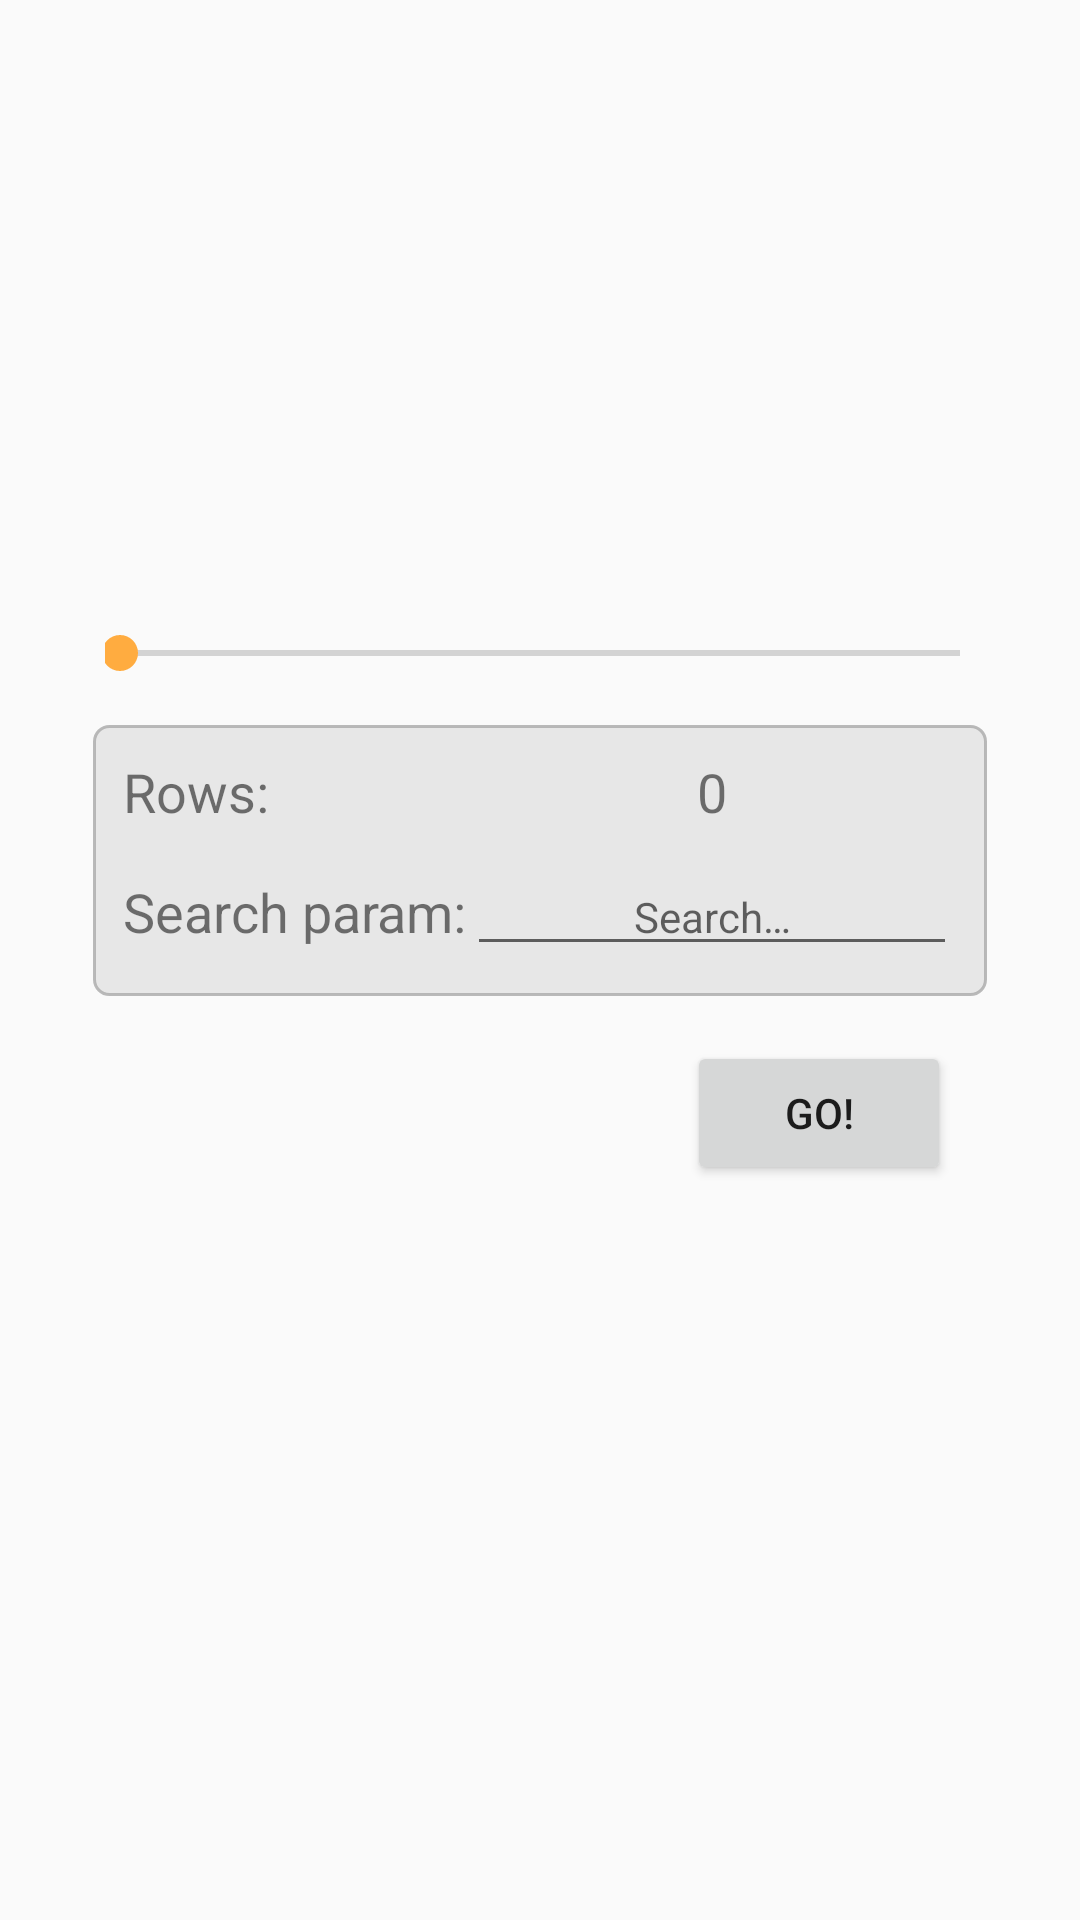

Write the Android layout XML for this screen, with the resource values it uses.
<!-- AndroidManifest.xml: activity theme ImageSearcher.LightTheme.ActionBar -->
<!-- res/layout/activity_main.xml -->
<?xml version="1.0" encoding="utf-8"?>
<LinearLayout xmlns:android="http://schemas.android.com/apk/res/android"
    android:id="@+id/activity_main"
    android:layout_width="match_parent"
    android:layout_height="match_parent"
    android:orientation="vertical"
    android:padding="10dp"
    android:gravity="center">

    <SeekBar
        android:layout_width="match_parent"
        android:layout_height="wrap_content"
        android:id="@+id/rows_count"
        android:max="5"
        android:padding="5dp"
        android:layout_marginEnd="25dp"
        android:layout_marginStart="25dp"/>

    <TableLayout
        android:id="@+id/table"
        android:layout_width="wrap_content"
        android:layout_marginTop="10dp"
        android:background="@drawable/container_background"
        android:layout_height="wrap_content"
        android:padding="5dp">

        <TableRow android:padding="5dp">
            <TextView
                android:text="@string/rows"
                android:layout_width="wrap_content"
                android:layout_height="wrap_content"
                android:id="@+id/textView"
                android:textSize="18sp" />

            <TextView
                android:layout_width="match_parent"
                android:layout_height="wrap_content"
                android:text="@string/_0"
                android:id="@+id/row_count"
                android:textSize="18sp"
                android:gravity="center" />
        </TableRow>
        <TableRow android:padding="5dp">
            <TextView
                android:text="@string/search_param"
                android:layout_width="wrap_content"
                android:layout_height="wrap_content"
                android:id="@+id/textView3"
                android:textSize="18sp" />

            <EditText
                android:layout_width="match_parent"
                android:layout_height="wrap_content"
                android:ems="10"
                android:inputType="text"
                android:id="@+id/search_params"
                android:hint="@string/search"
                android:textSize="14sp"
                android:gravity="center" />
        </TableRow>
    </TableLayout>

    <Button
        android:text="@string/go"
        android:layout_width="wrap_content"
        android:layout_height="wrap_content"
        android:layout_marginTop="15dp"
        android:layout_marginRight="33dp"
        android:layout_marginEnd="33dp"
        android:id="@+id/button_go"
        android:layout_marginBottom="41dp"
        android:layout_gravity="end" />

</LinearLayout>
<!-- resources referenced by this layout -->
<resources>
  <!-- drawable container_background (drawable) -->
  <?xml version="1.0" encoding="utf-8"?>
  <shape android:shape="rectangle"
      xmlns:android="http://schemas.android.com/apk/res/android">
  
      <corners
          android:radius="5dp"/>
  
      <solid
          android:color="@color/table_background" />
  
      <stroke android:color="@color/table_stroke"
          android:width="1dp"/>
  
  </shape>
  <string name="_0">0</string>
  <string name="go">Go!</string>
  <string name="rows">Rows:</string>
  <string name="search">Search…</string>
  <string name="search_param">Search param:</string>
  <style name="ImageSearcher.LightTheme.ActionBar" parent="@style/Theme.AppCompat.Light">
          <item name="android:windowActionBarOverlay">true</item>
          <item name="colorPrimary">@color/search_image_primary</item>
          <item name="colorPrimaryDark">@color/search_image_primary_dark</item>
          <item name="colorAccent">@color/search_image_accent</item>
          <item name="background">@color/white</item>
          <item name="elevation">2dp</item>
          <item name="popupTheme">@style/ThemeOverlay.AppCompat.Light</item>
      </style>
  <color name="table_background">#e5e6e6e6</color>
  <color name="table_stroke">#daafafaf</color>
  <color name="search_image_primary">#3F51B5</color>
  <color name="search_image_primary_dark">#303F9F</color>
  <color name="search_image_accent">#ffac40</color>
  <color name="white">#FFF</color>
</resources>
